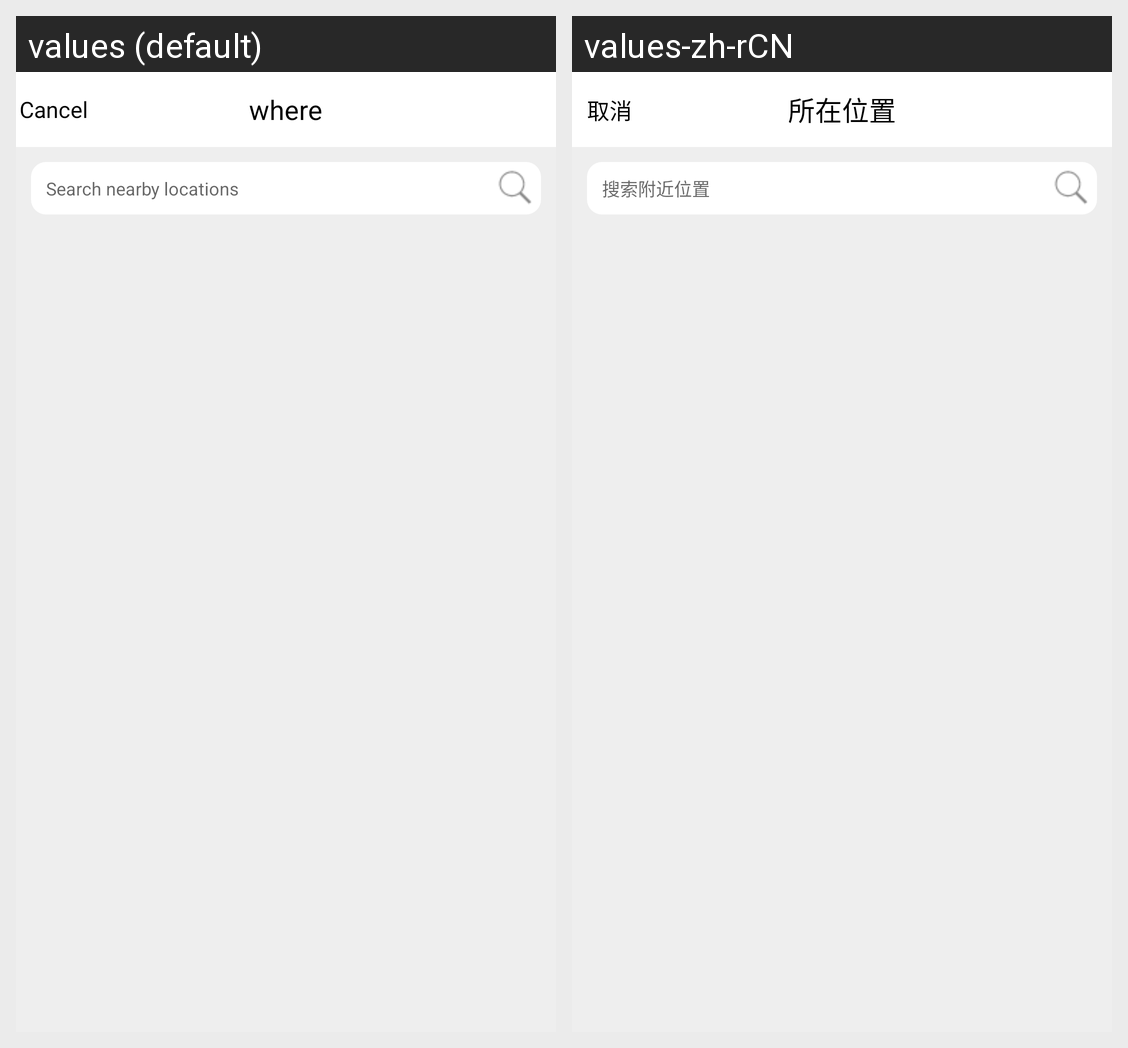

The same Android screen rendered under two of its app's locales, left to right. List the strings drawn on it with the default value and each locale's translation.
Android screen res/layout/activity_mapaddress.xml rendered under 2 locales, left to right: values (default), values-zh-rCN. Device: Nexus 5 (rendered at 1080×1920; each locale shown at half size, 540×960, under a caption strip naming it); theme Theme.MaterialComponents.DayNight.NoActionBar.
Strings drawn on this screen, with the default value and each locale's value (text and hints the layout hard-codes, and strings that could not be matched under every locale, appear in the picture but are not listed):

cancel
  values: Cancel
  values-zh-rCN: 取消

find_reminder98
  values: where
  values-zh-rCN: 所在位置

find_reminder243
  values: Search nearby locations
  values-zh-rCN: 搜索附近位置
